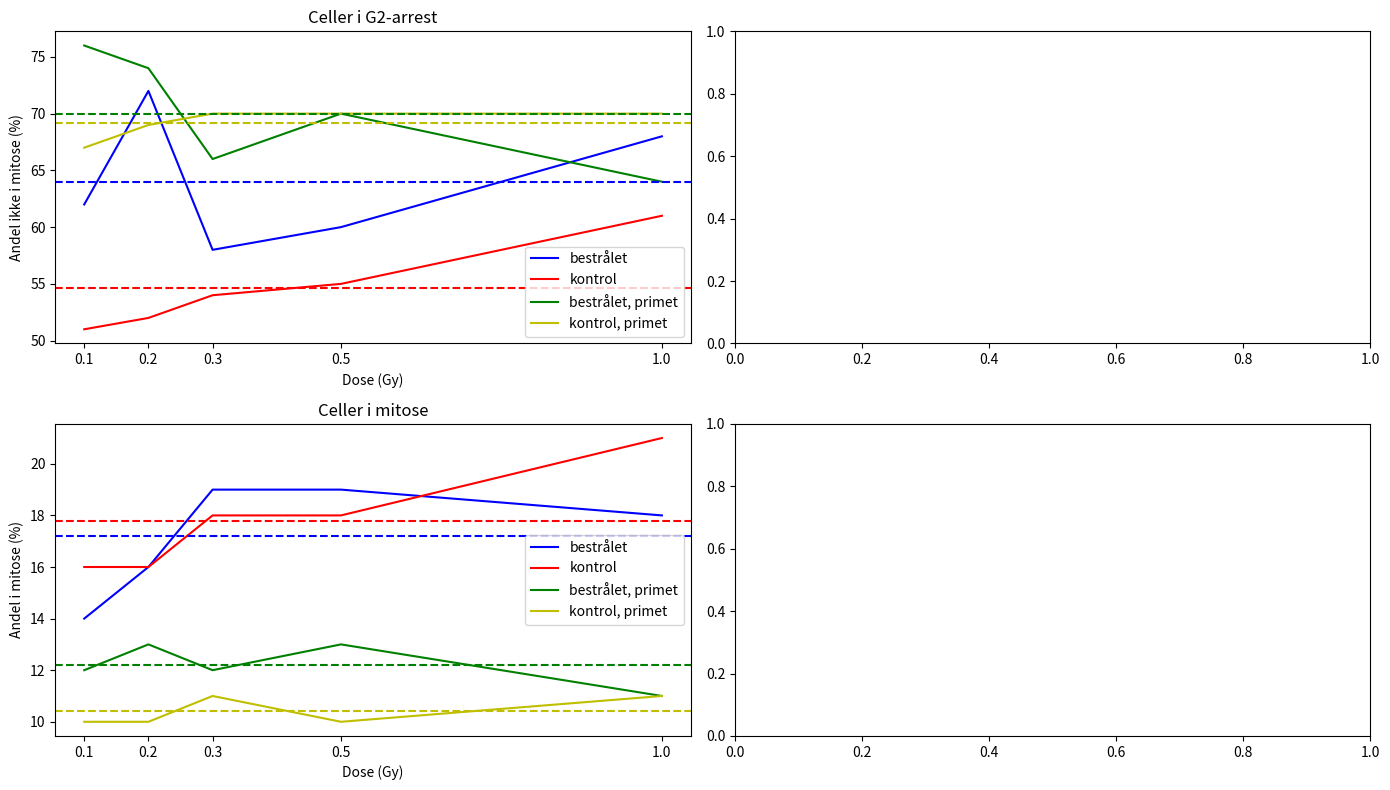

Here is the Python script that generated this plot:
import numpy as np
import matplotlib.pyplot as plt

scope = np.array([0.1, 0.2, 0.3, 0.5, 1.0])

M15 = np.array([62, 72, 58, 60, 68])
M16 = np.array([14, 16, 19, 19, 18])
M17 = np.array([51, 52, 54, 55, 61])
M18 = np.array([16, 16, 18, 18, 21])
M15p = np.array([76, 74, 66, 70, 64])
M16p = np.array([12, 13, 12, 13, 11])
M17p = np.array([67, 69, 70, 70, 70])
M18p = np.array([10, 10, 11, 10, 11])

fig, ax = plt.subplots(2,2, figsize=(14,8))

ax[0,0].plot(scope, M15 ,"b", label="bestrålet")
ax[0,0].plot(scope, M17 ,"r", label="kontrol")
ax[0,0].plot(scope, M15p,"g", label="bestrålet, primet")
ax[0,0].plot(scope, M17p,"y", label="kontrol, primet")
ax[0,0].axhline(np.mean(M15 ), color="b",linestyle="--")
ax[0,0].axhline(np.mean(M17 ), color="r",linestyle="--")
ax[0,0].axhline(np.mean(M15p), color="g",linestyle="--")
ax[0,0].axhline(np.mean(M17p), color="y",linestyle="--")
ax[0,0].set_title("Celler i G2-arrest")
ax[0,0].set_xlabel("Dose (Gy)")
ax[0,0].set_ylabel("Andel ikke i mitose (%)")
ax[0,0].legend()
ax[0,0].set_xticks(scope)
ax[1,0].plot(scope, M16 ,"b", label="bestrålet")
ax[1,0].plot(scope, M18 ,"r", label="kontrol")
ax[1,0].plot(scope, M16p,"g", label="bestrålet, primet")
ax[1,0].plot(scope, M18p,"y", label="kontrol, primet")
ax[1,0].axhline(np.mean(M16 ), color="b",linestyle="--")
ax[1,0].axhline(np.mean(M18 ), color="r",linestyle="--")
ax[1,0].axhline(np.mean(M16p), color="g",linestyle="--")
ax[1,0].axhline(np.mean(M18p), color="y",linestyle="--")
ax[1,0].set_title("Celler i mitose")
ax[1,0].set_xlabel("Dose (Gy)")
ax[1,0].set_ylabel("Andel i mitose (%)")
ax[1,0].legend()
ax[1,0].set_xticks(scope)
#
# ax[0,1].plot(scope, M15/np.mean(M15),"b", label="bestrålet, ej mitose")
# ax[0,1].plot(scope, M16/np.mean(M16),"r", label="bestrålet, mitose")
# ax[0,1].plot(scope, M17/np.mean(M17),"g", label="kontrol, ej mitose")
# ax[0,1].plot(scope, M18/np.mean(M18),"y", label="kontrol, mitose")
# ax[0,1].axhline(np.mean(M15)/np.mean(np.array([M15, M16,M17,M18])), color="b",linestyle="--")
# ax[0,1].axhline(np.mean(M16)/np.mean(np.array([M15, M16,M17,M18])), color="r",linestyle="--")
# ax[0,1].axhline(np.mean(M17)/np.mean(np.array([M15, M16,M17,M18])), color="g",linestyle="--")
# ax[0,1].axhline(np.mean(M18)/np.mean(np.array([M15, M16,M17,M18])), color="y",linestyle="--")
# ax[0,1].set_title("Trends, uprimede celler")
# ax[0,1].set_xlabel("Dose (Gy)")
# ax[0,1].set_ylabel("Normaliseret")
# ax[0,1].legend()
# ax[0,1].set_xticks(scope)
# ax[1,1].plot(scope, M15p/np.mean(M15p),"b", label="bestrålet, primet, ej mitose")
# ax[1,1].plot(scope, M16p/np.mean(M16p),"r", label="bestrålet, primet, mitose")
# ax[1,1].plot(scope, M17p/np.mean(M17p),"g", label="kontrol, primet, ej mitose")
# ax[1,1].plot(scope, M18p/np.mean(M18p),"y", label="kontrol, primet, mitose")
# ax[1,1].axhline(np.mean(M15p)/np.mean(np.array([M15p, M16p,M17p,M18p])), color="b",linestyle="--")
# ax[1,1].axhline(np.mean(M16p)/np.mean(np.array([M15p, M16p,M17p,M18p])), color="r",linestyle="--")
# ax[1,1].axhline(np.mean(M17p)/np.mean(np.array([M15p, M16p,M17p,M18p])), color="g",linestyle="--")
# ax[1,1].axhline(np.mean(M18p)/np.mean(np.array([M15p, M16p,M17p,M18p])), color="y",linestyle="--")
# ax[1,1].set_title("Trends, primede celler")
# ax[1,1].set_xlabel("Dose (Gy)")
# ax[1,1].set_ylabel("Normaliseret")
# ax[1,1].legend()
# ax[1,1].set_xticks(scope)
#
# ax[1,2].plot(M15/np.mean(M15), M15p/np.mean(M15p),"*", label="M15")
# ax[1,2].plot(M16/np.mean(M16), M16p/np.mean(M16p),"*", label="M16")
# ax[1,2].plot(M17/np.mean(M17), M17p/np.mean(M17p),"*", label="M17")
# ax[1,2].plot(M18/np.mean(M18), M18p/np.mean(M18p),"*", label="M18")
# ax[1,2].set_title("Trends")
# ax[1,2].set_xlabel("Uprimede celler")
# ax[1,2].set_ylabel("Primede celler")
# ax[1,2].legend()

plt.tight_layout()
plt.show()
